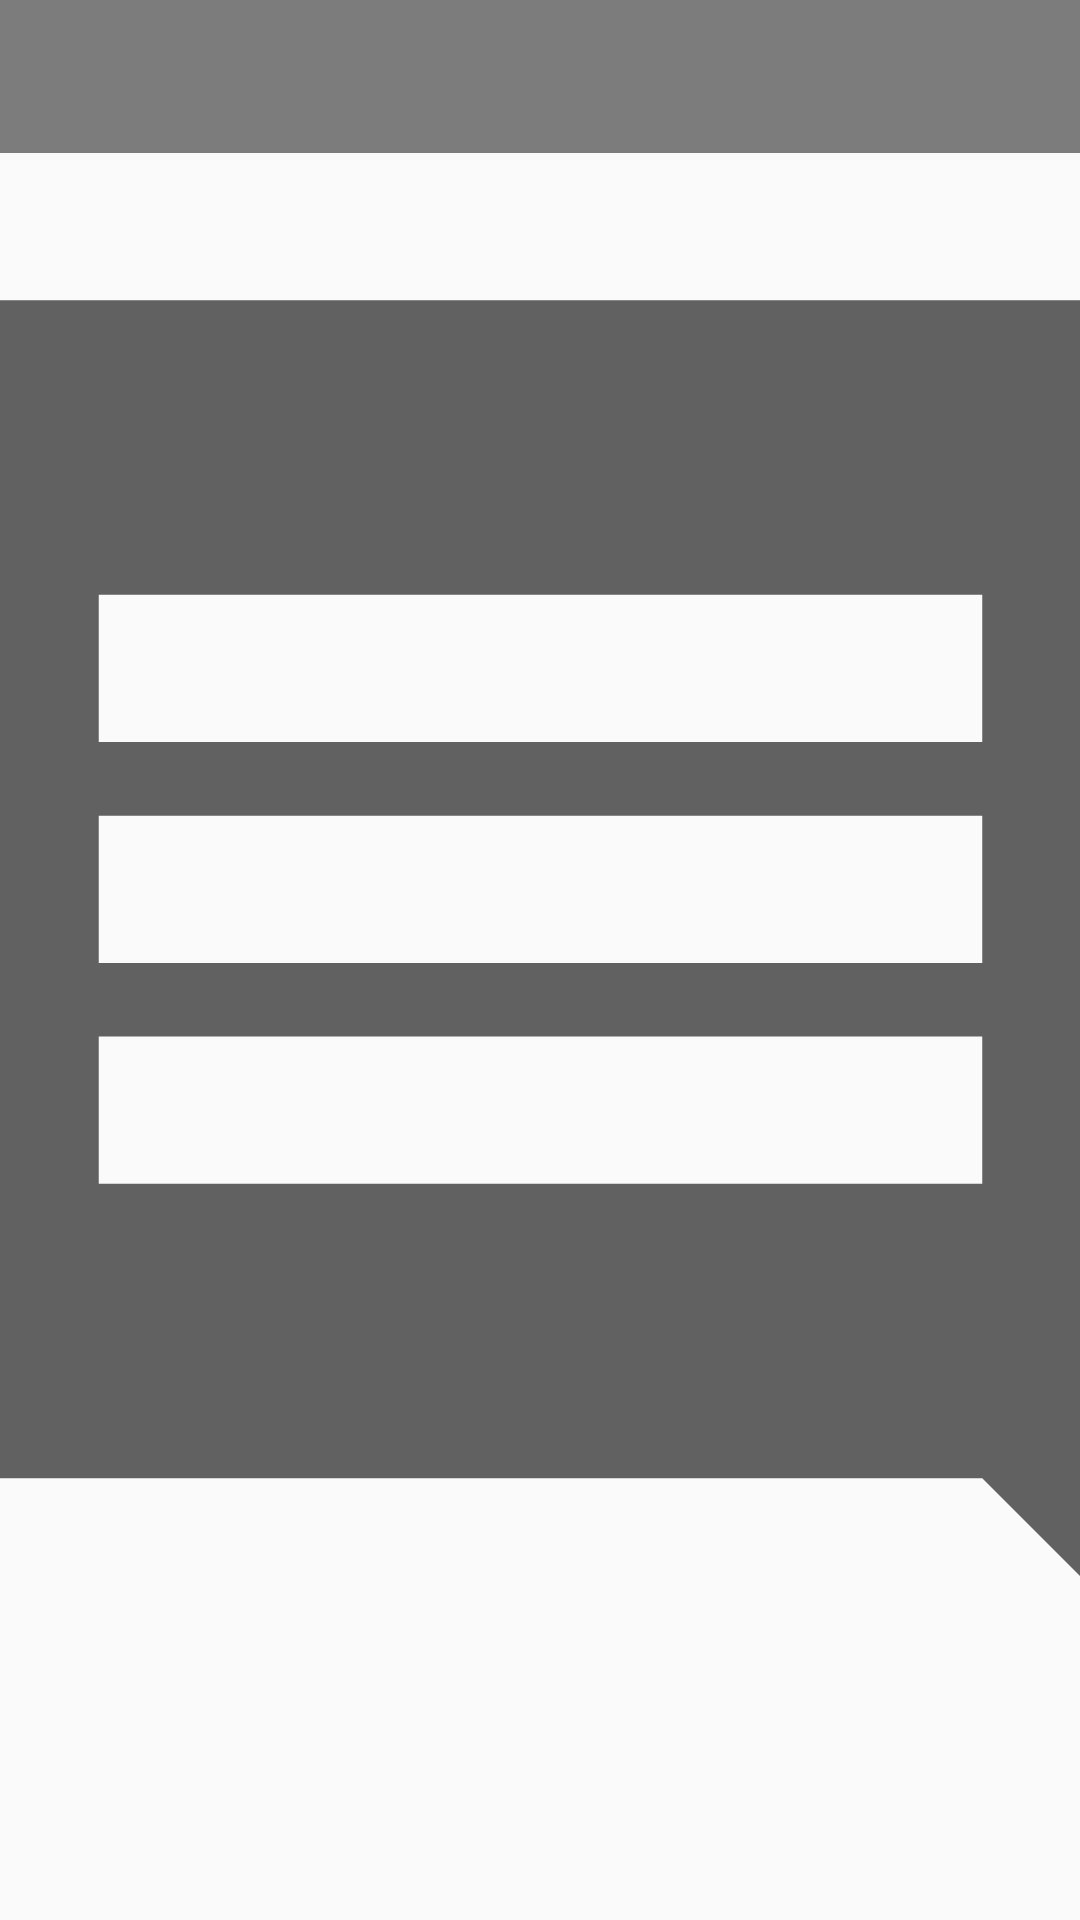

Produce the Android XML layout that renders to this screen, including the resource entries it uses.
<!-- AndroidManifest.xml: application theme AppTheme -->
<!-- res/layout/notification_layout_single_item.xml -->
<?xml version="1.0" encoding="utf-8"?>
<LinearLayout
    xmlns:android="http://schemas.android.com/apk/res/android"
    xmlns:tools="http://schemas.android.com/tools"
    xmlns:app="http://schemas.android.com/apk/res-auto"
    android:layout_width="match_parent"
    android:layout_height="wrap_content"
    android:layout_margin="4dp"
    xmlns:card_view="http://schemas.android.com/apk/res-auto"
    android:orientation="vertical"
    card_view:cardCornerRadius="5dp"
    card_view:cardUseCompatPadding="true">

    <LinearLayout
        android:layout_width="match_parent"
        android:orientation="horizontal"
        android:background="#80000000"
        android:layout_height="wrap_content">

        <ImageView
            android:src="@mipmap/ic_launcher"
            android:layout_width="50dp"
            android:layout_height="match_parent"
            android:padding="10dp"
            android:layout_marginLeft="5dp"
            android:background="@null"
            android:layout_gravity="center_vertical|center_horizontal"
            android:scaleType="centerCrop"/>
        <TextView
            android:id="@+id/ctitle"
            android:layout_width="match_parent"
            android:layout_height="wrap_content"
            android:layout_gravity="bottom"
            android:maxLines="2"
            android:ellipsize="marquee"
            android:paddingBottom="16dp"
            android:paddingLeft="16dp"
            android:paddingRight="16dp"
            android:paddingTop="16dp"
            android:background="@android:color/transparent"
            android:textColor="@android:color/white"
            tools:text="Test"/>
    </LinearLayout>
    <ImageView
        android:id="@+id/cimage"
        android:layout_width="match_parent"
        android:layout_height="fill_parent"
        android:adjustViewBounds="true"
        android:contentDescription="@null"
        android:scaleType="centerCrop"
        app:srcCompat="@drawable/ic_comment_black_24dp"/>
</LinearLayout>
<!-- resources referenced by this layout -->
<resources>
  <!-- drawable ic_comment_black_24dp (drawable) -->
  <vector android:height="20dp" android:tint="#616161"
      android:viewportHeight="24.0" android:viewportWidth="24.0"
      android:width="20dp" xmlns:android="http://schemas.android.com/apk/res/android">
      <path android:fillColor="#FF000000" android:pathData="M21.99,4c0,-1.1 -0.89,-2 -1.99,-2L4,2c-1.1,0 -2,0.9 -2,2v12c0,1.1 0.9,2 2,2h14l4,4 -0.01,-18zM18,14L6,14v-2h12v2zM18,11L6,11L6,9h12v2zM18,8L6,8L6,6h12v2z"/>
  </vector>
  <style name="AppTheme" parent="Theme.AppCompat.Light.DarkActionBar">
          
          <item name="colorPrimary">@color/colorPrimary</item>
          <item name="colorPrimaryDark">@color/colorPrimaryDark</item>
          <item name="colorAccent">@color/colorAccent</item>
          <item name="android:windowAnimationStyle">@style/CustomActivityAnimation</item>
      </style>
  <color name="colorPrimary">#d50000</color>
  <color name="colorPrimaryDark">#b71c1c</color>
  <color name="colorAccent">#D81B60</color>
  <style name="CustomActivityAnimation" parent="@android:style/Animation.Activity">
          <item name="android:activityOpenEnterAnimation">@anim/slide_in_right</item>
          <item name="android:activityOpenExitAnimation">@anim/slide_out_left</item>
          <item name="android:activityCloseEnterAnimation">@anim/slide_in_left</item>
          <item name="android:activityCloseExitAnimation">@anim/slide_out_right</item>
      </style>
</resources>
